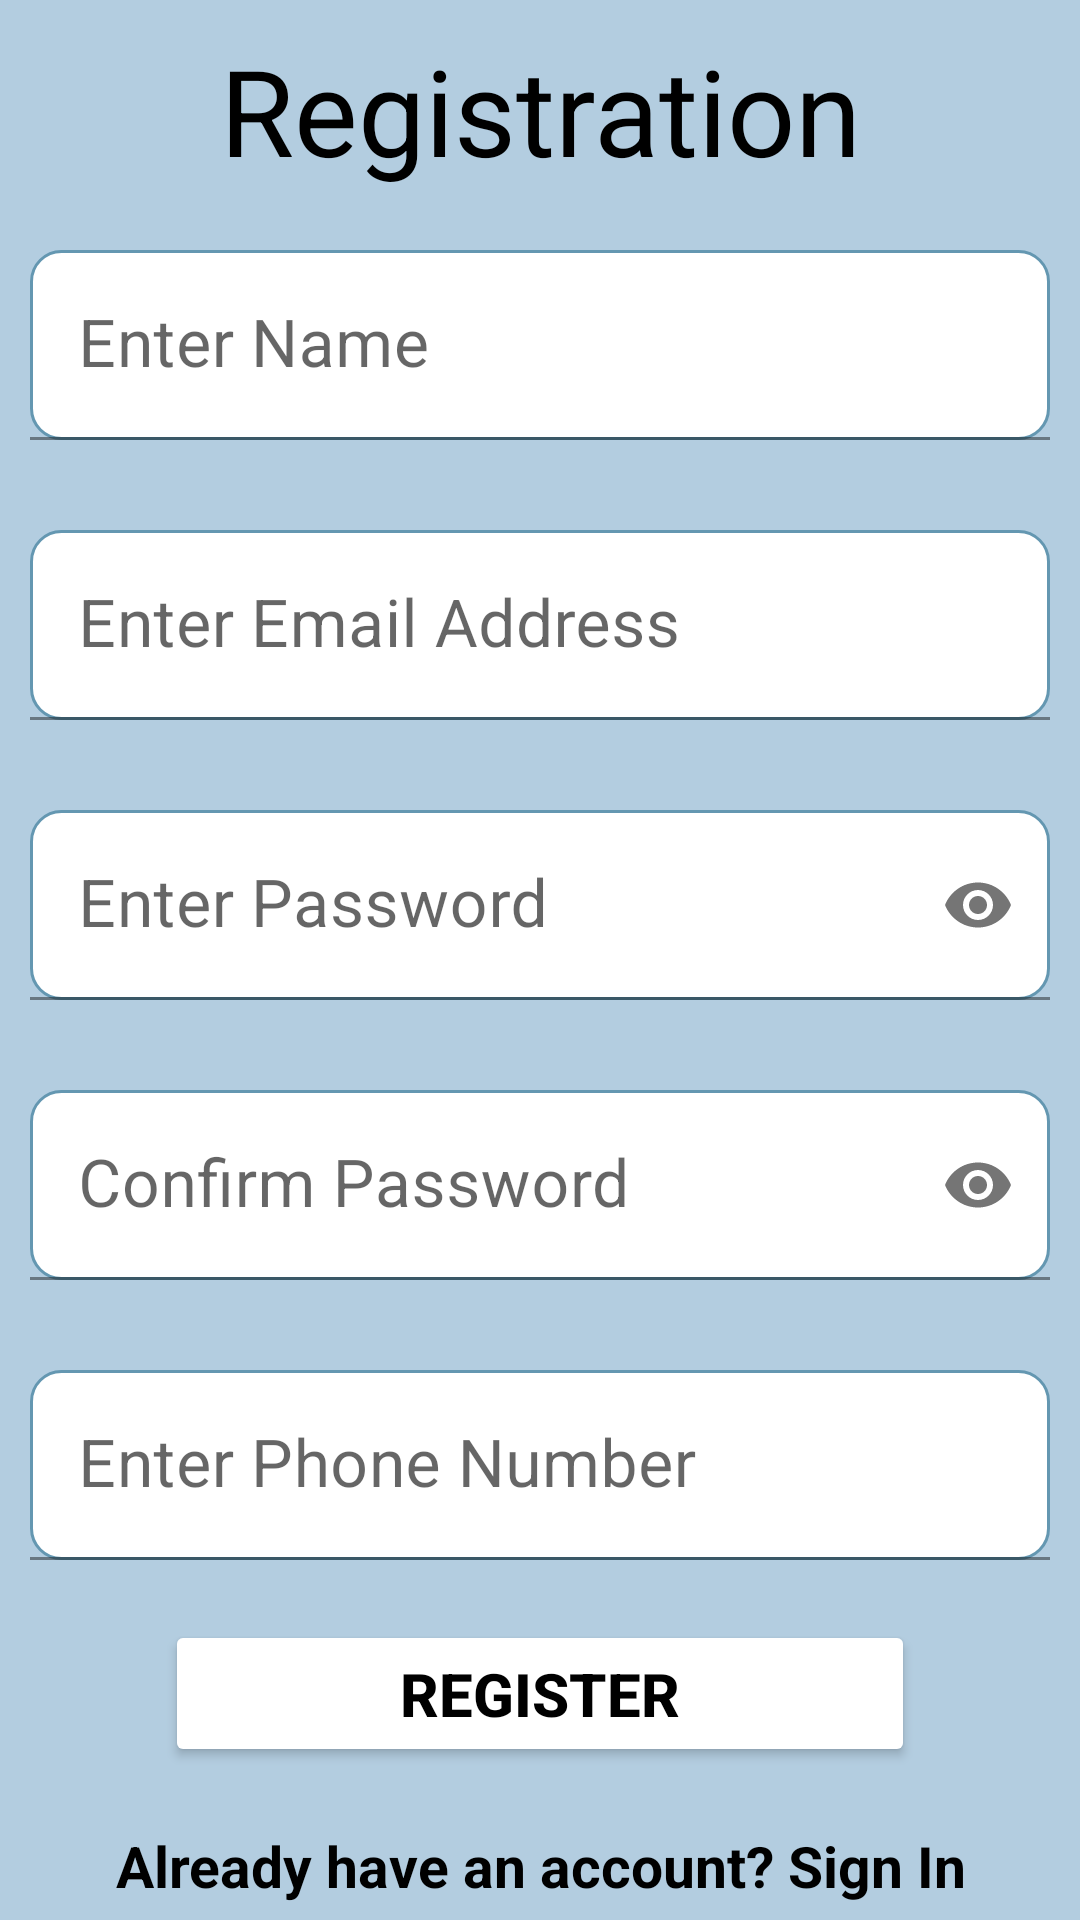

Write the Android layout XML for this screen, with the resource values it uses.
<!-- AndroidManifest.xml: application theme Theme.Safety -->
<!-- res/layout/activity_registration.xml -->
<?xml version="1.0" encoding="utf-8"?>
<RelativeLayout xmlns:android="http://schemas.android.com/apk/res/android"
    xmlns:tools="http://schemas.android.com/tools"
    android:layout_width="match_parent"
    android:layout_height="match_parent"
    xmlns:app="http://schemas.android.com/apk/res-auto"
    android:background="@color/light_blue"
    tools:context=".RegistrationActivity">

    <TextView
        android:id="@+id/user_reg"
        android:layout_width="match_parent"
        android:layout_height="wrap_content"
        android:layout_marginTop="10dp"
        android:gravity="center"
        android:text="@string/Register"
        android:textColor="@color/black"
        android:textSize="40sp"
        android:textStyle="normal" />
    <LinearLayout
        android:layout_width="match_parent"
        android:layout_height="wrap_content"
        android:layout_below="@id/user_reg"
        android:orientation="vertical">
        <com.google.android.material.textfield.TextInputLayout
            android:layout_width="match_parent"
            android:layout_height="wrap_content"

            style="@style/Widget.MaterialComponents.TextInputLayout.FilledBox"
            android:layout_marginTop="10dp"
            android:layout_below="@id/user_reg">
            <com.google.android.material.textfield.TextInputEditText
                android:layout_width="match_parent"
                android:layout_height="wrap_content"
                android:id="@+id/user_name"
                android:hint="@string/Name"
                android:layout_margin="10dp"
                android:inputType="text"
                android:textColor="@color/black"
                android:background="@drawable/border"
                android:textSize="22sp"
                android:textColorHint="@color/black"

                />

        </com.google.android.material.textfield.TextInputLayout>

        <com.google.android.material.textfield.TextInputLayout
            android:layout_width="match_parent"
            android:layout_height="wrap_content"

            style="@style/Widget.MaterialComponents.TextInputLayout.FilledBox"
            android:layout_marginTop="10dp"
            >
            <com.google.android.material.textfield.TextInputEditText
                android:layout_width="match_parent"
                android:layout_height="wrap_content"
                android:id="@+id/user_email"
                android:hint="@string/Email"
                android:layout_margin="10dp"
                android:inputType="textEmailAddress"
                android:textColor="@color/black"
                android:background="@drawable/border"
                android:textSize="22sp"
                android:textColorHint="@color/black"

                />

        </com.google.android.material.textfield.TextInputLayout>


        <com.google.android.material.textfield.TextInputLayout
            android:layout_width="match_parent"
            android:layout_height="wrap_content"
            app:passwordToggleEnabled="true"

            style="@style/Widget.MaterialComponents.TextInputLayout.FilledBox"
            android:layout_marginTop="10dp"
            >
            <com.google.android.material.textfield.TextInputEditText
                android:layout_width="match_parent"
                android:layout_height="wrap_content"
                android:id="@+id/user_pass"
                android:hint="@string/Pass"
                android:maxLength="12"
                android:layout_margin="10dp"
                android:inputType="textPassword"
                android:textColor="@color/black"
                android:background="@drawable/border"
                android:textSize="22sp"
                android:textColorHint="@color/black"


                />

        </com.google.android.material.textfield.TextInputLayout>

        <com.google.android.material.textfield.TextInputLayout
            android:layout_width="match_parent"
            android:layout_height="wrap_content"
            app:passwordToggleEnabled="true"

            style="@style/Widget.MaterialComponents.TextInputLayout.FilledBox"
            android:layout_marginTop="10dp"
            >
            <com.google.android.material.textfield.TextInputEditText
                android:layout_width="match_parent"
                android:layout_height="wrap_content"
                android:id="@+id/user_con_pass"
                android:hint="@string/Con_pass"
                android:maxLength="12"
                android:layout_margin="10dp"
                android:inputType="textPassword"
                android:textColor="@color/black"
                android:background="@drawable/border"
                android:textSize="22sp"
                android:textColorHint="@color/black"


                />

        </com.google.android.material.textfield.TextInputLayout>

        <com.google.android.material.textfield.TextInputLayout
            android:layout_width="match_parent"
            android:layout_height="wrap_content"

            style="@style/Widget.MaterialComponents.TextInputLayout.FilledBox"
            android:layout_marginTop="10dp"
            >
            <com.google.android.material.textfield.TextInputEditText
                android:id="@+id/user_phone"
                android:layout_width="match_parent"
                android:layout_height="wrap_content"
                android:layout_margin="10dp"
                android:background="@drawable/border"
                android:hint="@string/Phone"
                android:maxLength="10"
                android:inputType="number"
                android:textColor="@color/black"
                android:textColorHint="@color/black"
                android:textSize="22sp"

                />
        </com.google.android.material.textfield.TextInputLayout>

        <LinearLayout
            android:layout_width="match_parent"
            android:layout_height="wrap_content"

            android:orientation="vertical"
            >
            <Button
                android:layout_width="250dp"
                android:layout_height="49dp"
                android:layout_marginTop="10dp"
                android:layout_gravity="center_horizontal"
                android:textStyle="bold"
                android:id="@+id/reg_btn"
                android:onClick="Register"
                android:backgroundTint="@color/white"
                android:textColor="@color/black"
                android:textSize="20sp"
                android:text="Register"
                tools:ignore="UsingOnClickInXml"/>






            
            <TextView
                android:layout_width="match_parent"
                android:layout_height="wrap_content"
                android:onClick="Sign"
                android:text="@string/sign_in"
                android:textStyle="bold"
                android:id="@+id/sign_in"
                android:textSize="19sp"
                android:textColor="@color/black"
                android:gravity="center"
                android:layout_marginTop="20dp"
                tools:ignore="OnClick" />
        </LinearLayout>

    </LinearLayout>



</RelativeLayout>
<!-- resources referenced by this layout -->
<resources>
  <color name="black">#FF000000</color>
  <color name="light_blue">#b3cde0</color>
  <color name="purple_200">#FFBB86FC</color>
  <color name="white">#FFFFFFFF</color>
  <!-- drawable border (drawable) -->
  <?xml version="1.0" encoding="utf-8"?>
  <shape xmlns:android="http://schemas.android.com/apk/res/android"
      android:shape="rectangle">
  
     <solid
         android:color="@color/white"/>
  
      <corners
          android:radius="10dp"/>
  
          <stroke
              android:width="1dp"
              android:color="@color/blue"/>
  
  
  </shape>
  <string name="Con_pass">Confirm Password</string>
  <string name="Email">Enter Email Address</string>
  <string name="Name">Enter Name</string>
  <string name="Pass">Enter Password</string>
  <string name="Phone">Enter Phone Number</string>
  <string name="Register">Registration</string>
  <string name="sign_in">Already have an account? Sign In</string>
  <style name="Theme.Safety" parent="Theme.MaterialComponents.DayNight.NoActionBar">
          
          <item name="colorPrimary">@color/light_blue</item>
          <item name="colorPrimaryVariant">#DD0750</item>
          <item name="colorOnPrimary">@color/blue</item>
          
          <item name="colorSecondary">@color/teal_200</item>
          <item name="colorSecondaryVariant">@color/teal_700</item>
          <item name="colorOnSecondary">@color/black</item>
          
          <item name="android:statusBarColor" tools:targetApi="l">?attr/colorOnPrimary</item>
          
      </style>
  <color name="blue"> #6497b1</color>
  <color name="teal_200">#FF03DAC5</color>
  <color name="teal_700">#FF018786</color>
</resources>
